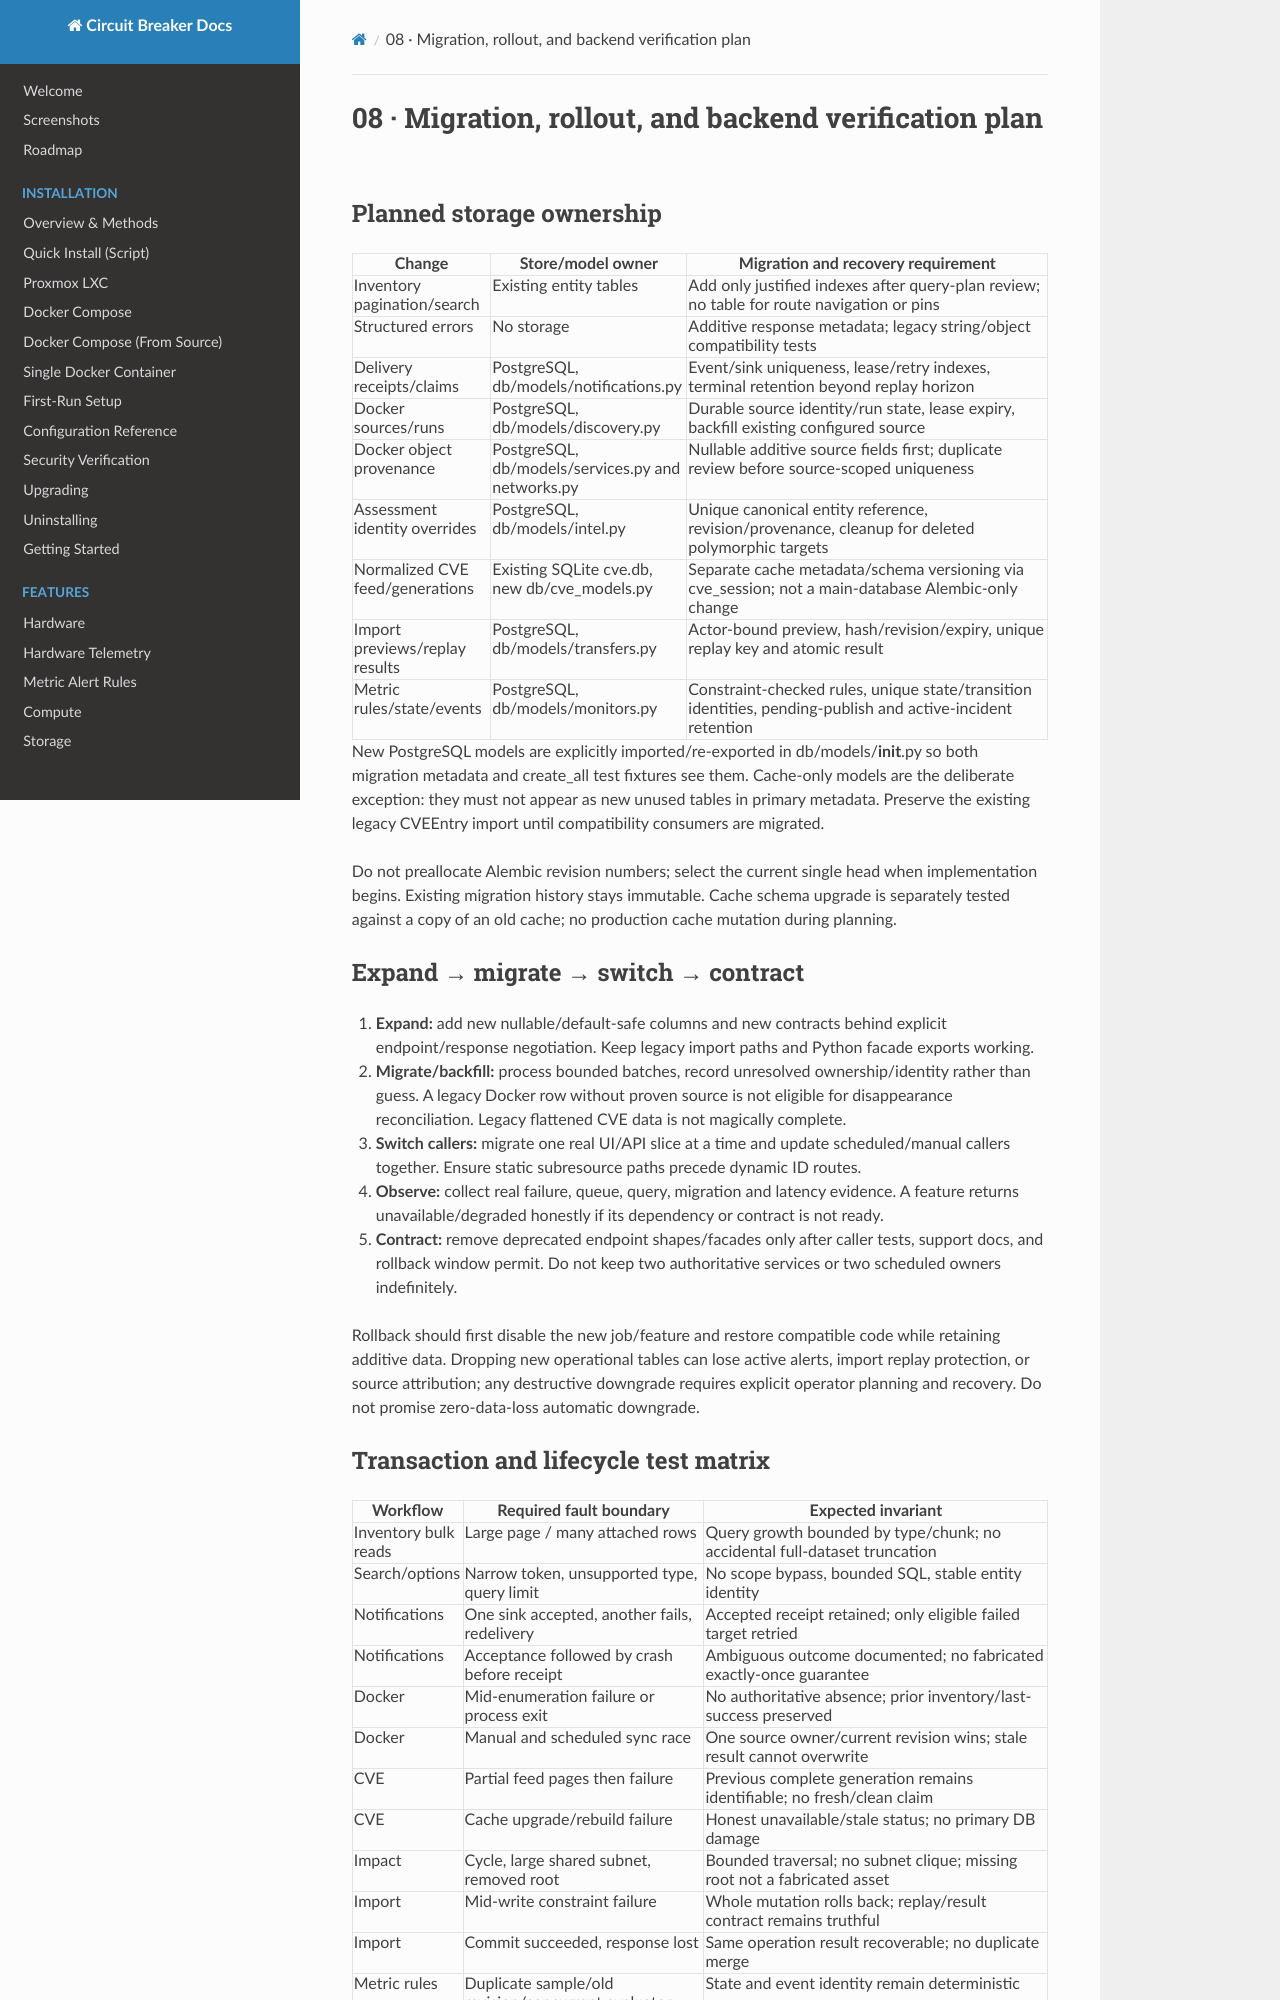

repository: BlkLeg/CircuitBreaker · page: design/backend-functions/08-migrations-and-verification/index.html · generator: mkdocs

# 08 · Migration, rollout, and backend verification plan

## Planned storage ownership

| Change | Store/model owner | Migration and recovery requirement |
| --- | --- | --- |
| Inventory pagination/search | Existing entity tables | Add only justified indexes after query-plan review; no table for route navigation or pins |
| Structured errors | No storage | Additive response metadata; legacy string/object compatibility tests |
| Delivery receipts/claims | PostgreSQL, db/models/notifications.py | Event/sink uniqueness, lease/retry indexes, terminal retention beyond replay horizon |
| Docker sources/runs | PostgreSQL, db/models/discovery.py | Durable source identity/run state, lease expiry, backfill existing configured source |
| Docker object provenance | PostgreSQL, db/models/services.py and networks.py | Nullable additive source fields first; duplicate review before source-scoped uniqueness |
| Assessment identity overrides | PostgreSQL, db/models/intel.py | Unique canonical entity reference, revision/provenance, cleanup for deleted polymorphic targets |
| Normalized CVE feed/generations | Existing SQLite cve.db, new db/cve_models.py | Separate cache metadata/schema versioning via cve_session; not a main-database Alembic-only change |
| Import previews/replay results | PostgreSQL, db/models/transfers.py | Actor-bound preview, hash/revision/expiry, unique replay key and atomic result |
| Metric rules/state/events | PostgreSQL, db/models/monitors.py | Constraint-checked rules, unique state/transition identities, pending-publish and active-incident retention |

New PostgreSQL models are explicitly imported/re-exported in db/models/__init__.py so both migration metadata and create_all test fixtures see them. Cache-only models are the deliberate exception: they must not appear as new unused tables in primary metadata. Preserve the existing legacy CVEEntry import until compatibility consumers are migrated.

Do not preallocate Alembic revision numbers; select the current single head when implementation begins. Existing migration history stays immutable. Cache schema upgrade is separately tested against a copy of an old cache; no production cache mutation during planning.

## Expand → migrate → switch → contract

1. **Expand:** add new nullable/default-safe columns and new contracts behind explicit endpoint/response negotiation. Keep legacy import paths and Python facade exports working.
2. **Migrate/backfill:** process bounded batches, record unresolved ownership/identity rather than guess. A legacy Docker row without proven source is not eligible for disappearance reconciliation. Legacy flattened CVE data is not magically complete.
3. **Switch callers:** migrate one real UI/API slice at a time and update scheduled/manual callers together. Ensure static subresource paths precede dynamic ID routes.
4. **Observe:** collect real failure, queue, query, migration and latency evidence. A feature returns unavailable/degraded honestly if its dependency or contract is not ready.
5. **Contract:** remove deprecated endpoint shapes/facades only after caller tests, support docs, and rollback window permit. Do not keep two authoritative services or two scheduled owners indefinitely.

Rollback should first disable the new job/feature and restore compatible code while retaining additive data. Dropping new operational tables can lose active alerts, import replay protection, or source attribution; any destructive downgrade requires explicit operator planning and recovery. Do not promise zero-data-loss automatic downgrade.
